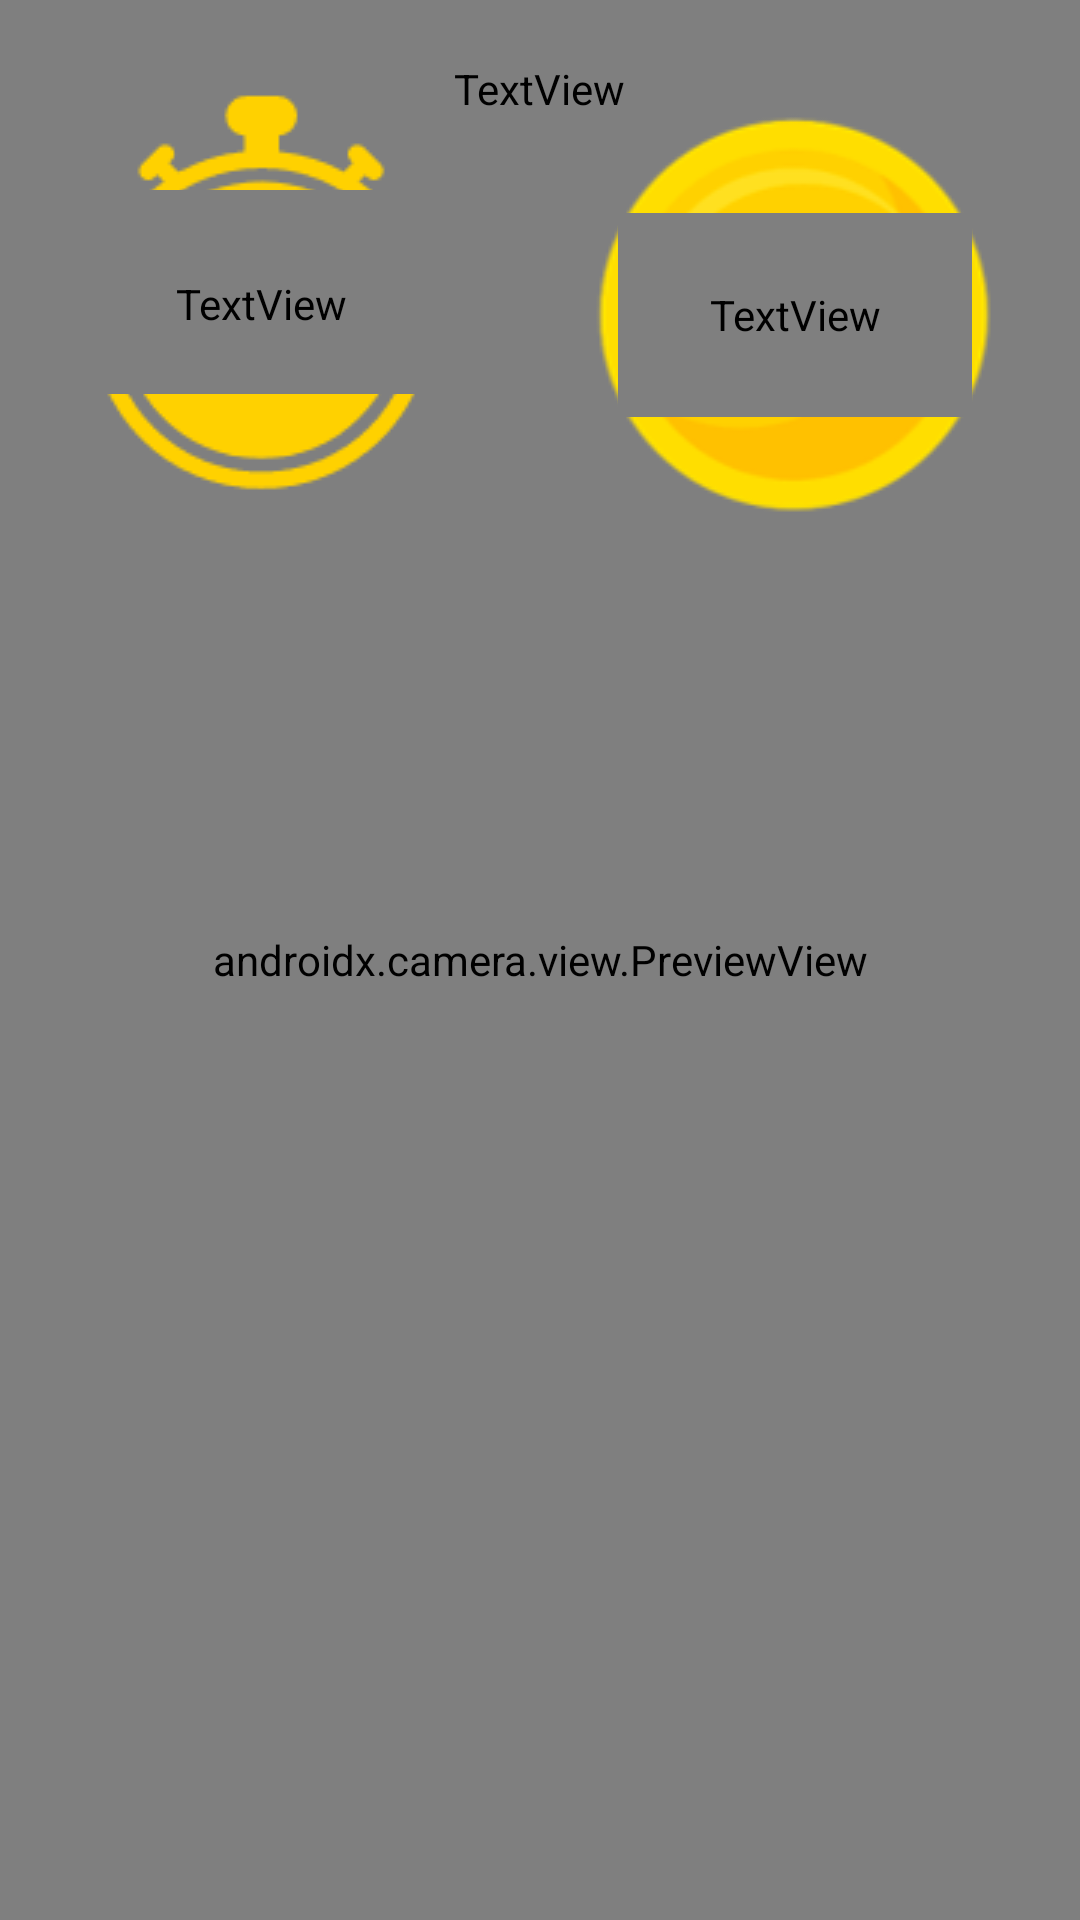

The Android layout XML behind this screen, and the referenced resources:
<!-- AndroidManifest.xml: application theme Theme.kidzyapp -->
<!-- res/layout/playvideo.xml -->
<?xml version="1.0" encoding="utf-8"?>
<androidx.constraintlayout.widget.ConstraintLayout xmlns:android="http://schemas.android.com/apk/res/android"
    xmlns:app="http://schemas.android.com/apk/res-auto"
    xmlns:tools="http://schemas.android.com/tools"
    android:layout_width="match_parent"
    android:layout_height="match_parent"
    android:theme="@android:style/Theme.NoTitleBar.Fullscreen"
    tools:context=".playvideo">

    <RelativeLayout
        android:id="@+id/relative"
        android:layout_width="match_parent"
        android:layout_height="match_parent">

        <VideoView
            android:id="@+id/videoView1"
            android:layout_width="wrap_content"
            android:layout_height="match_parent"
            android:layout_centerInParent="true"
            android:layout_centerHorizontal="true"
            app:layout_constraintStart_toStartOf="parent"
            tools:ignore="MissingConstraints"
            tools:layout_editor_absoluteY="0dp" />

        <TextView
            android:id="@+id/points_value"
            android:layout_width="118dp"
            android:layout_height="68dp"
            android:layout_alignParentTop="true"
            android:layout_alignParentRight="true"
            android:fontFamily="@font/poppins_semibold"
            android:gravity="center"
            android:text=""
            android:textAlignment="center"
            android:textColor="#B67700"
            android:textSize="40sp" />
        <TextView
            android:id="@+id/textView1"
            android:layout_width="wrap_content"
            android:layout_height="wrap_content"
            android:layout_centerHorizontal="true"
            android:padding="20dp"
            android:fontFamily="@font/poppins_bold"
            android:text="Follow Character"
            android:textColor="#ffffff"
            android:textAlignment="center"
            android:textSize="46sp" />
        <TextView
            android:id="@+id/next_exer_timer"
            android:layout_width="wrap_content"
            android:layout_height="wrap_content"
            android:padding="20dp"
            android:layout_alignParentBottom="true"
            android:fontFamily="@font/poppins_bold"
            android:text="Next Exercise in "
            android:textColor="#ffffff"
            android:textAlignment="center"
            android:textSize="30sp" />

    </RelativeLayout>
    <ImageView
        android:id="@+id/imageView2"
        android:layout_width="22dp"
        android:layout_height="24dp"
        app:layout_constraintBottom_toBottomOf="parent"
        app:layout_constraintEnd_toEndOf="parent"
        app:layout_constraintHorizontal_bias="0.809"
        app:layout_constraintStart_toStartOf="parent"
        app:layout_constraintTop_toTopOf="parent"
        app:layout_constraintVertical_bias="1.11"
        app:srcCompat="@drawable/coin" />
    <ImageView
        android:id="@+id/loadingimg"
        android:layout_width="match_parent"
        android:layout_height="match_parent"
        tools:layout_editor_absoluteX="-251dp"
        tools:layout_editor_absoluteY="-116dp" />
    <androidx.camera.view.PreviewView
        android:id="@+id/previewview"
        android:layout_width="match_parent"
        android:layout_height="match_parent"/>
    <RelativeLayout
        android:id="@+id/Callibration"
        android:layout_width="match_parent"
        android:layout_height="match_parent">
        <RelativeLayout
            android:id="@+id/text_img"
            android:layout_width="match_parent"
            android:layout_height="match_parent">
            <ImageView
                android:id="@+id/loadingb"
                android:layout_width="match_parent"
                android:layout_height="match_parent"
                android:scaleType="fitXY"
                tools:layout_editor_absoluteX="0dp"
                tools:layout_editor_absoluteY="0dp" />

        </RelativeLayout>
        <TextView
            android:layout_width="wrap_content"
            android:layout_height="wrap_content"
            android:id="@+id/instructiontext"
            android:textSize="40dp"
            android:text="LOADING PLEASE WAIT"
            android:textColor="#FFFFFF"
            android:layout_marginTop="20dp"
            android:layout_centerHorizontal="true"
            android:fontFamily="@font/poppins_bold"
            />
    </RelativeLayout>

    <RelativeLayout
        android:layout_width="match_parent"
        android:layout_height="match_parent"
        android:id="@+id/restscreen"
        android:visibility="invisible"
        >
        <ImageView
            android:id="@+id/loading"
            android:layout_width="match_parent"
            android:layout_height="match_parent"
            android:scaleType="fitXY"
            tools:layout_editor_absoluteX="0dp"
            tools:layout_editor_absoluteY="0dp" />

        <ImageView
            android:id="@+id/gender"
            android:layout_width="wrap_content"
            android:layout_height="wrap_content"
            android:layout_centerInParent="true"
            />
        <TextView
            android:layout_width="wrap_content"
            android:layout_height="wrap_content"
            android:layout_alignParentBottom="true"
            android:layout_centerHorizontal="true"
            android:textColor="#FFFFFF"
            android:padding="70dp"
            android:textSize="40dp"
            android:id="@+id/resttime"
            android:text="Next Exercise in 00:20"
            />
        <TextView
            android:layout_width="wrap_content"
            android:layout_height="match_parent"
            android:layout_centerHorizontal="true"
            android:padding="25dp"
            android:text="Take some Rest"
            android:textColor="#FFFFFF"
            android:textSize="40dp"
            android:fontFamily="@font/poppins_bold"
            />
    </RelativeLayout>
    <RelativeLayout
        android:layout_width="match_parent"
        android:id="@+id/score_timer"
        android:visibility="visible"
        android:paddingVertical="30dp"
        android:layout_height="match_parent">
        <RelativeLayout
            android:layout_width="wrap_content"
            android:layout_height="wrap_content"
            android:paddingHorizontal="20dp"
            android:layout_alignParentRight="true"
            app:layout_constraintHorizontal_bias="0.986"
            app:layout_constraintTop_toTopOf="parent">

            <ImageView
                android:id="@+id/coin"
                android:layout_width="wrap_content"
                android:layout_height="wrap_content"
                android:layout_centerInParent="true"
                app:srcCompat="@drawable/coin" />
            <ImageView
                android:layout_width="150dp"
                android:layout_height="150dp"
                android:layout_centerInParent="true"
                android:id="@+id/giff"
                />

            <TextView
                android:id="@+id/textView2"
                android:layout_width="118dp"
                android:layout_height="68dp"
                android:layout_centerInParent="true"
                android:fontFamily="@font/poppins_semibold"
                android:gravity="center"
                android:text="0"
                android:textAlignment="center"
                android:textColor="#B67700"
                android:textSize="40sp" />
        </RelativeLayout>
        <RelativeLayout
            android:layout_width="wrap_content"
            android:layout_height="wrap_content"
            android:paddingHorizontal="20dp"
            app:layout_constraintBottom_toBottomOf="parent"
            app:layout_constraintStart_toStartOf="parent"
            app:layout_constraintHorizontal_bias="0.986"
            app:layout_constraintTop_toTopOf="parent"
            app:layout_constraintVertical_bias="0.104">

            <ImageView
                android:id="@+id/timer"
                android:layout_width="wrap_content"
                android:layout_height="wrap_content"
                android:layout_centerInParent="true"
                app:srcCompat="@drawable/timericon" />

            <TextView
                android:id="@+id/timeleft"
                android:layout_width="118dp"
                android:layout_height="68dp"
                android:gravity="center"
                android:fontFamily="@font/poppins_semibold"
                android:text="15:00"
                android:paddingTop="8dp"
                android:layout_centerInParent="true"
                android:textAlignment="center"
                android:textColor="#000000"
                android:textSize="25sp" />
        </RelativeLayout>

    </RelativeLayout>
    <RelativeLayout
        android:layout_width="match_parent"
android:visibility="invisible"
        android:id="@+id/outofframe"
        android:layout_height="match_parent">
<ImageView
    android:layout_width="match_parent"
    android:layout_height="match_parent"
    android:scaleType="fitXY"
    android:src="@drawable/redbox"
    android:id="@+id/redbox"
    ></ImageView>
        <RelativeLayout
            android:layout_width="match_parent"
            android:layout_height="match_parent">
    <TextView
        android:id="@+id/temp1"
        android:layout_width="wrap_content"
        android:layout_height="wrap_content"
        android:layout_centerInParent="true"
        android:fontFamily="@font/poppins_semibold"
        android:gravity="center"
        android:text="Outside Frame \n Please Move in Frame"
        android:textAlignment="center"
        android:textColor="#333333"
        android:textSize="50sp"
        />
<ImageView
    android:layout_width="match_parent"
    android:layout_height="match_parent"
    android:id="@+id/pointing"
    android:layout_below="@id/temp1"
    android:layout_centerHorizontal="true"
    />
        </RelativeLayout>
    </RelativeLayout>
    <RelativeLayout
        android:layout_width="match_parent"
        android:layout_height="match_parent"
        android:visibility="invisible"
        android:id="@+id/back_button_2">
        <ImageView
            android:layout_width="60dp"
            android:layout_height="60dp"
            android:layout_alignParentBottom="true"
            android:layout_alignParentLeft="true"
            android:src="@drawable/back_icon_game"
            android:layout_margin="20dp"
            android:id="@+id/back_button_button"
            />
    </RelativeLayout>
</androidx.constraintlayout.widget.ConstraintLayout>
<!-- resources referenced by this layout -->
<resources>
  <!-- drawable back_icon_game: png bitmap (drawable, 11566 bytes) -->
  <!-- drawable coin: webp bitmap (drawable, 3256 bytes) -->
  <!-- drawable redbox: webp bitmap (drawable, 82 bytes) -->
  <!-- drawable timericon: webp bitmap (drawable, 1492 bytes) -->
  <style name="Theme.kidzyapp" parent="Theme.MaterialComponents.NoActionBar">
          
          <item name="android:forceDarkAllowed" tools:targetApi="q">false</item>
          <item name="colorPrimaryVariant">@color/purple_700</item>
          <item name="colorOnPrimary">@color/white</item>
          
          <item name="colorSecondary">@color/teal_200</item>
          <item name="colorSecondaryVariant">@color/teal_700</item>
          <item name="colorOnSecondary">@color/black</item>
          
          <item name="android:statusBarColor" tools:targetApi="l">?attr/colorPrimaryVariant</item>
          
          <item name="android:windowActivityTransitions">true</item>
          <item name="android:windowEnterAnimation">@anim/fade_in</item>
          <item name="android:windowExitAnimation">@anim/fade_out</item>
  
      </style>
  <color name="purple_700">#FF3700B3</color>
  <color name="white">#FFFFFFFF</color>
  <color name="teal_200">#FF03DAC5</color>
  <color name="teal_700">#FF018786</color>
  <color name="black">#FF000000</color>
</resources>
